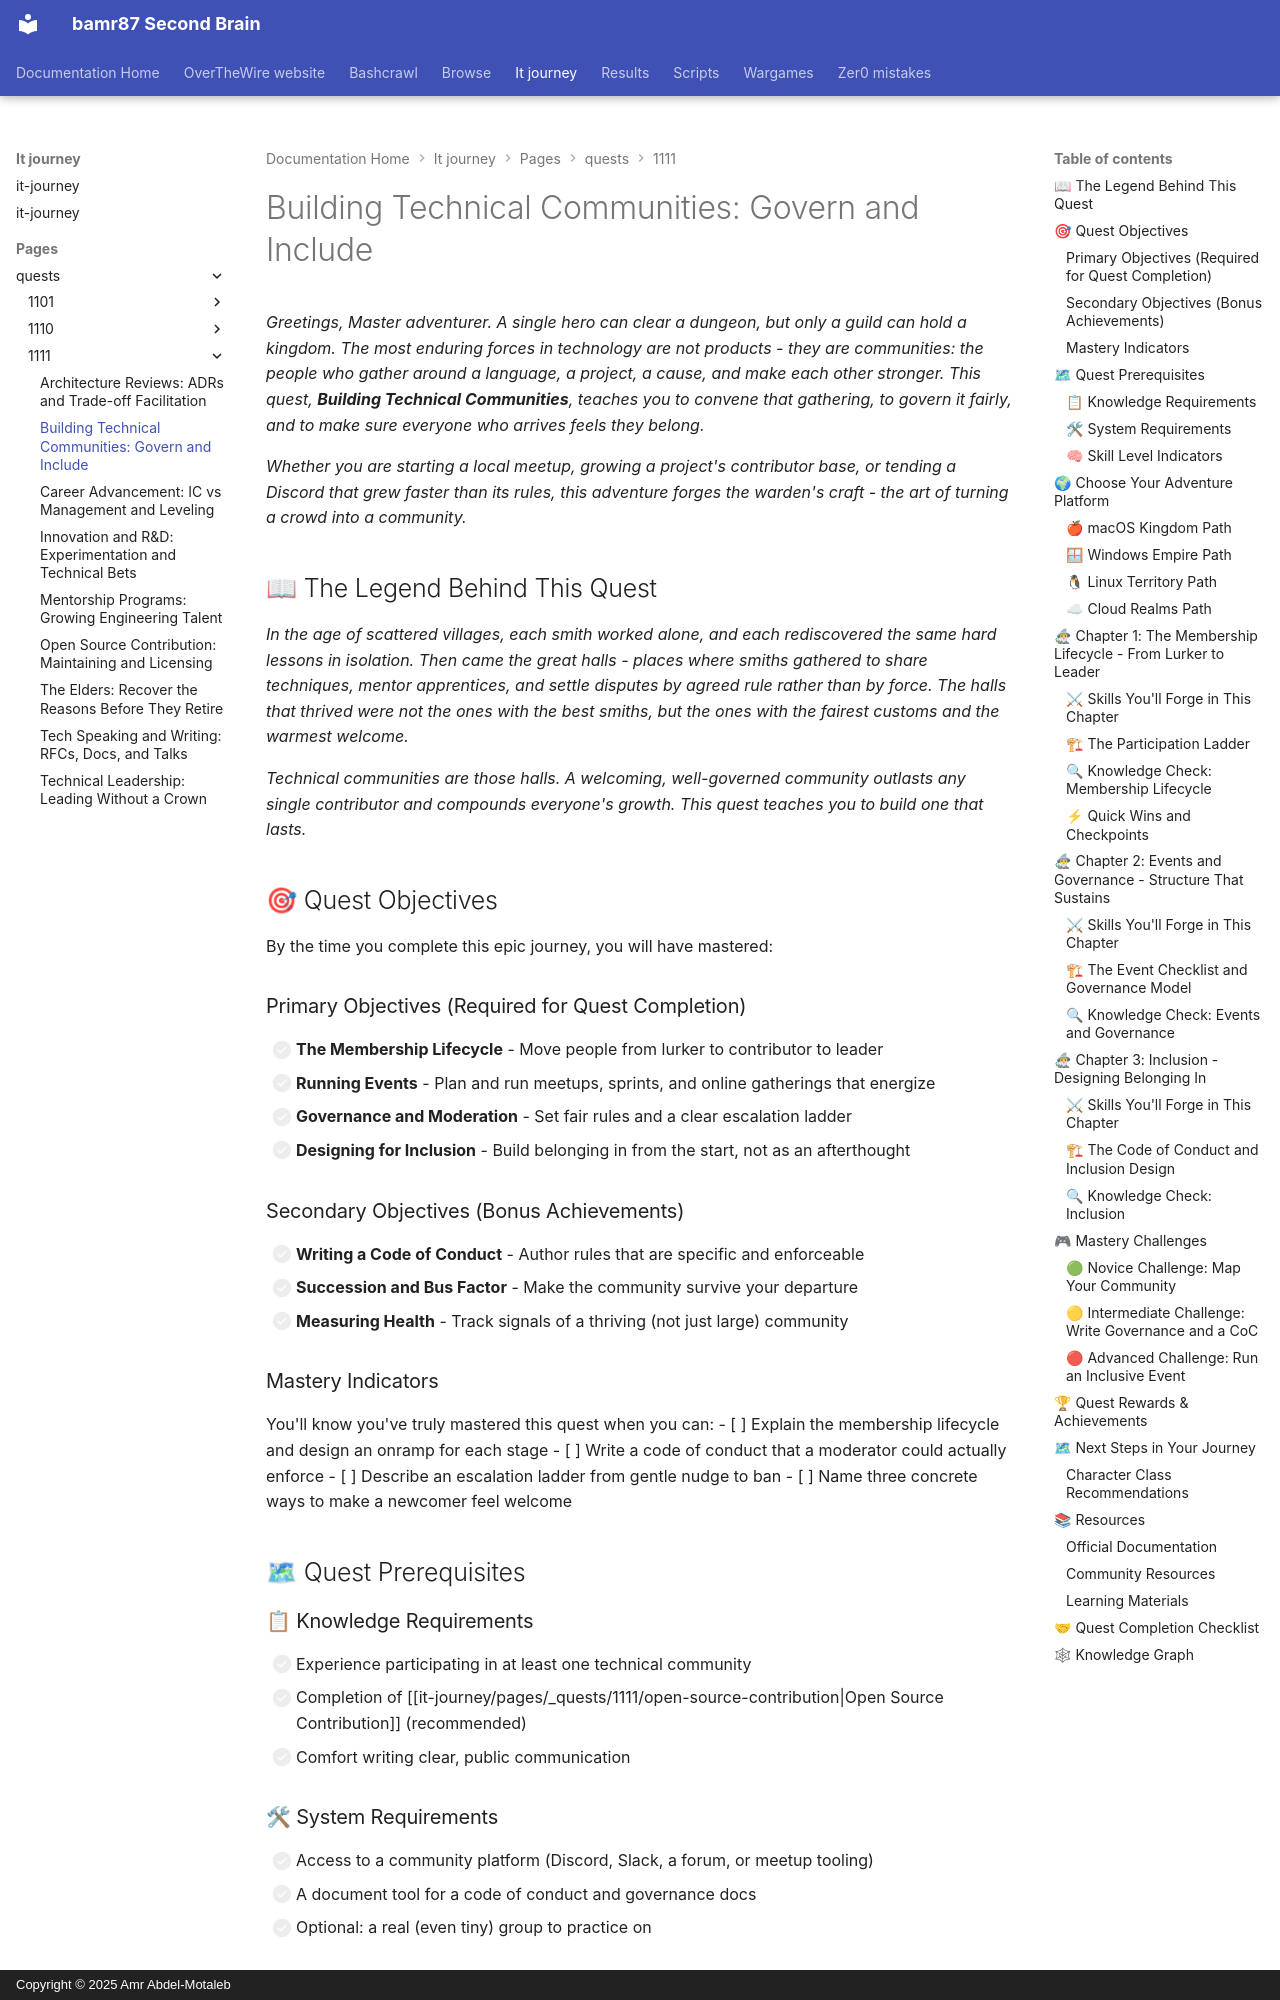

repository: bamr87/README · page: it-journey/pages/_quests/1111/building-technical-communities/index.html · generator: mkdocs · copyright: Copyright © 2025 Amr Abdel-Motaleb

---
author: IT-Journey Team
categories:
- Quests
- Community
- Hard
comments: true
date: '2025-11-29T22:51:57.000Z'
description: Build thriving technical communities. Learn the membership lifecycle,
  running events, governance and moderation, and designing for inclusion and belonging.
difficulty: 🔴 Hard
draft: false
environment:
  os:
  - macos
  - windows
  - linux
  - cloud
  shell:
  - zsh
  - bash
  - powershell
  variables:
    project_dir: community
estimated_time: 3-5 hours
excerpt: Grow a technical community with events, fair governance, and real inclusion
fmContentType: quest
keywords:
  primary:
  - '1111'
  - community
  - main_quest
  secondary:
  - governance
  - events
  - inclusion
lastmod: '2026-06-14T00:00:00.000Z'
layout: quest
learning_style: conceptual
level: '1111'
permalink: /quests/1111/building-technical-communities/
prerequisites:
  knowledge_requirements:
  - Experience participating in at least one technical community
  - Completion of Open Source Contribution (recommended)
  - Comfort writing clear, public communication
  skill_level_indicators:
  - You want to grow a group, not just join one
  system_requirements:
  - Access to a community platform (Discord, Slack, forum, or meetup tooling)
  - A document tool for a code of conduct and governance docs
preview: /images/previews/building-technical-communities-events-governance.png
primary_technology: leadership
quest_arc: The Architect-King's Ascension
quest_dependencies:
  recommended_quests:
  - /quests/1111/mentorship-programs/
  required_quests:
  - /quests/1111/open-source-contribution/
  unlocks_quests:
  - /quests/1111/innovation-rnd/
quest_line: The Crown of Mastery
quest_series: Leadership Mastery
quest_type: main_quest
rewards:
  badges:
  - 🏆 Gathering-Caller - Brought scattered builders into one hall
  - 🛡 Warden of the Hall - Kept a community safe, fair, and welcoming
  progression_points: 90
  skills_unlocked:
  - 🛠 Community Governance Design
  - 🧠 Inclusive Event Facilitation
  unlocks_features:
  - Continued progress through the Level 1111 Leadership & Innovation quest line
skill_focus: community
source_file: pages/_quests/1111/building-technical-communities.md
source_repo: bamr87/it-journey
source_url: https://github.com/bamr87/it-journey/blob/main/pages/_quests/1111/building-technical-communities.md
sub_title: 'Level 1111 (15) Quest: Main Quest - Building Technical Communities'
tags:
- '1111'
- community
- main_quest
- governance
- events
- inclusion
- gamified-learning
title: 'Building Technical Communities: Govern and Include'
validation_criteria:
  completion_requirements:
  - All primary objectives completed
  - A draft code of conduct and a governance model for one community
  knowledge_checks:
  - Understands the membership lifecycle
  - Can describe an escalation/moderation ladder
  skill_demonstrations:
  - Can design the new-member onboarding path
  - Can write an enforceable, fair code of conduct
---
*Greetings, Master adventurer. A single hero can clear a dungeon, but only a guild can hold a kingdom. The most enduring forces in technology are not products - they are communities: the people who gather around a language, a project, a cause, and make each other stronger. This quest, **Building Technical Communities**, teaches you to convene that gathering, to govern it fairly, and to make sure everyone who arrives feels they belong.*

*Whether you are starting a local meetup, growing a project's contributor base, or tending a Discord that grew faster than its rules, this adventure forges the warden's craft - the art of turning a crowd into a community.*
